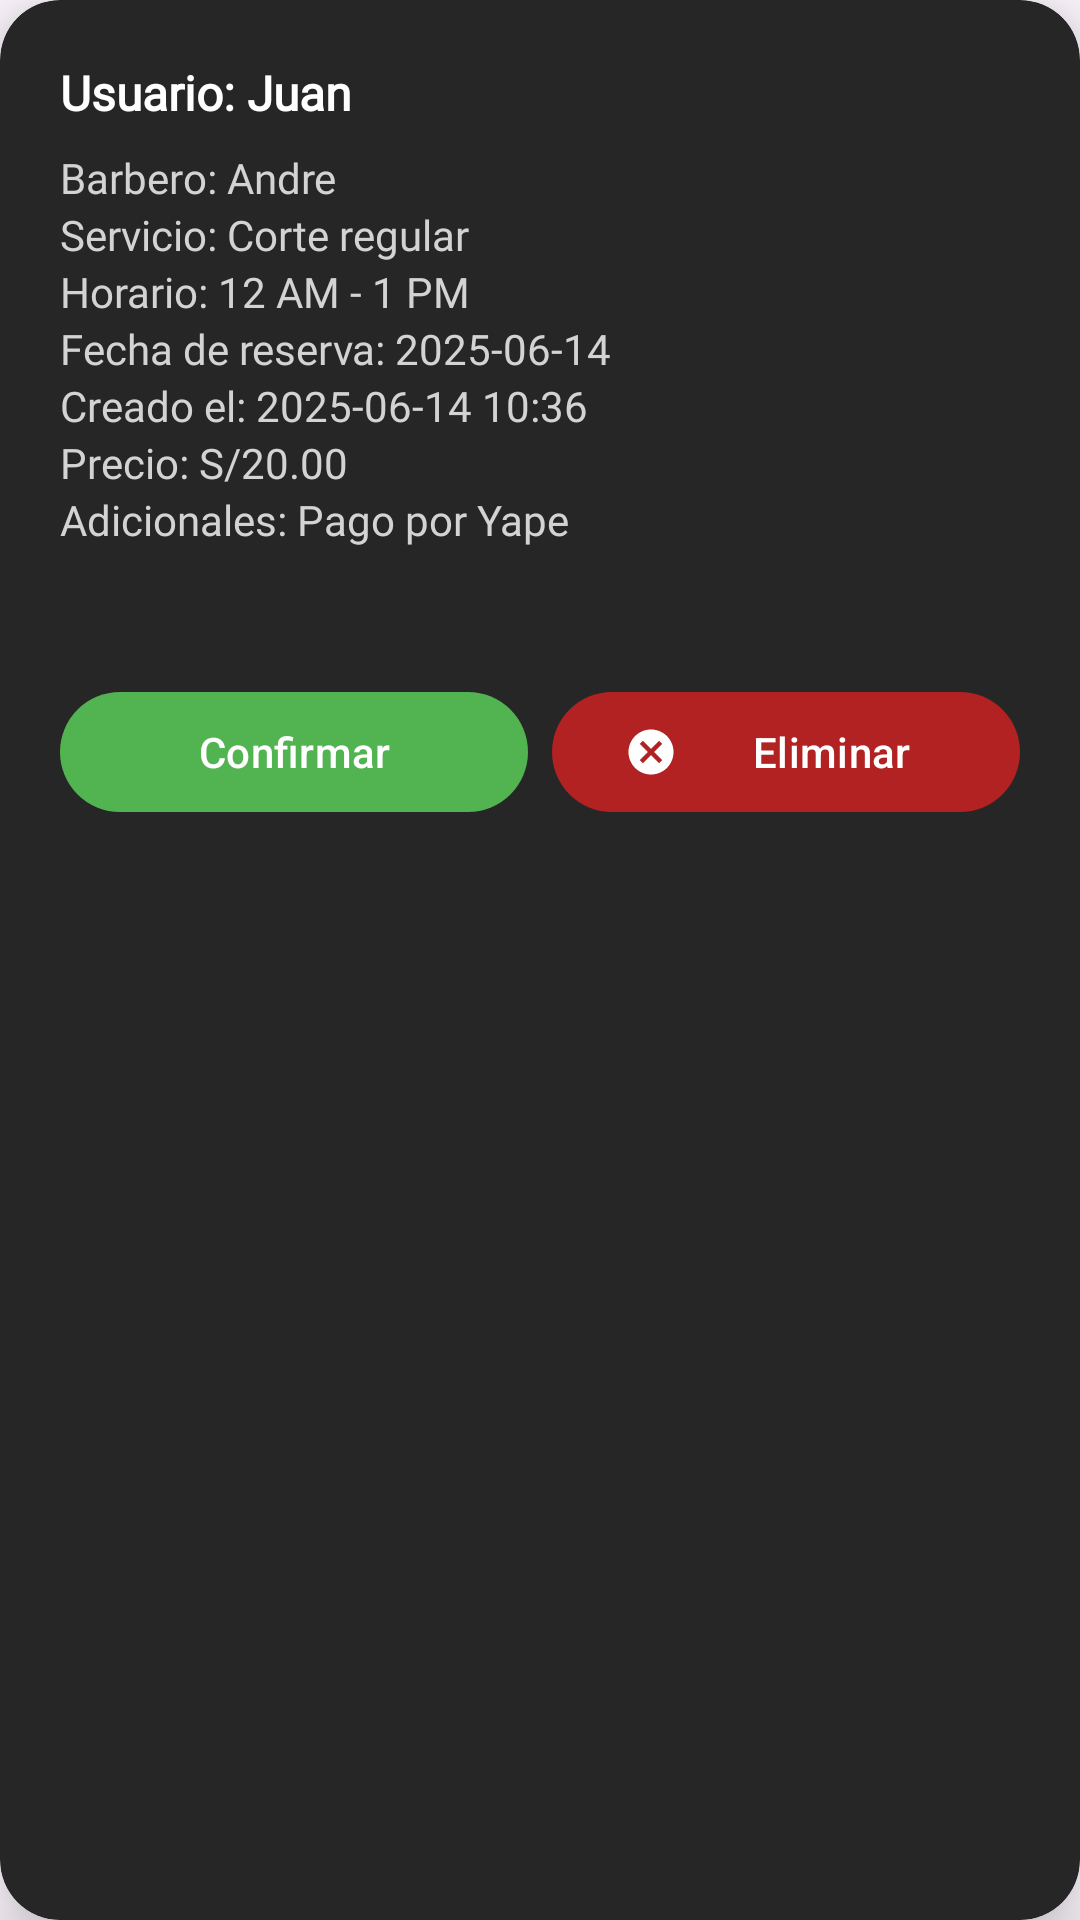

Android layout source for this screen:
<!-- AndroidManifest.xml: application theme Theme.TA_avance -->
<!-- res/layout/popup_reserva_detalle.xml -->
<androidx.cardview.widget.CardView
    xmlns:android="http://schemas.android.com/apk/res/android"
    xmlns:app="http://schemas.android.com/apk/res-auto"
    android:layout_width="match_parent"
    android:layout_height="wrap_content"
    android:layout_marginHorizontal="16dp"
    android:layout_marginVertical="12dp"
    app:cardCornerRadius="20dp"
    app:cardElevation="12dp"
    app:cardBackgroundColor="@color/barber_black_deep">

    <LinearLayout
        android:layout_width="match_parent"
        android:layout_height="wrap_content"
        android:orientation="vertical"
        android:padding="20dp">

        <TextView
            android:id="@+id/tvDetalleUsuario"
            android:layout_width="match_parent"
            android:layout_height="wrap_content"
            android:text="Usuario: Juan"
            android:textSize="16sp"
            android:textStyle="bold"
            android:fontFamily="@font/oswald_bold"
            android:textColor="@color/white"
            android:layout_marginBottom="8dp" />

        <TextView
            android:id="@+id/tvDetalleBarbero"
            android:layout_width="match_parent"
            android:layout_height="wrap_content"
            android:text="Barbero: Andre"
            android:textSize="14sp"
            android:fontFamily="@font/oswald_regular"
            android:textColor="@color/barber_gray_steel" />

        <TextView
            android:id="@+id/tvDetalleServicio"
            android:layout_width="match_parent"
            android:layout_height="wrap_content"
            android:text="Servicio: Corte regular"
            android:textSize="14sp"
            android:fontFamily="@font/oswald_regular"
            android:textColor="@color/barber_gray_steel" />

        <TextView
            android:id="@+id/tvDetalleHorario"
            android:layout_width="match_parent"
            android:layout_height="wrap_content"
            android:text="Horario: 12 AM - 1 PM"
            android:textSize="14sp"
            android:fontFamily="@font/oswald_regular"
            android:textColor="@color/barber_gray_steel" />

        <TextView
            android:id="@+id/tvDetalleFechaReserva"
            android:layout_width="match_parent"
            android:layout_height="wrap_content"
            android:text="Fecha de reserva: 2025-06-14"
            android:textSize="14sp"
            android:fontFamily="@font/oswald_regular"
            android:textColor="@color/barber_gray_steel" />

        <TextView
            android:id="@+id/tvDetalleFechaCreacion"
            android:layout_width="match_parent"
            android:layout_height="wrap_content"
            android:text="Creado el: 2025-06-14 10:36"
            android:textSize="14sp"
            android:fontFamily="@font/oswald_regular"
            android:textColor="@color/barber_gray_steel" />

        <TextView
            android:id="@+id/tvDetallePrecio"
            android:layout_width="match_parent"
            android:layout_height="wrap_content"
            android:text="Precio: S/20.00"
            android:textSize="14sp"
            android:fontFamily="@font/oswald_bold"
            android:textColor="@color/barber_gray_steel" />

        <TextView
            android:id="@+id/tvDetalleAdicionales"
            android:layout_width="match_parent"
            android:layout_height="wrap_content"
            android:text="Adicionales: Pago por Yape"
            android:textSize="14sp"
            android:fontFamily="@font/oswald_regular"
            android:textColor="@color/barber_gray_steel"
            android:layout_marginBottom="12dp" />

        <ImageView
            android:id="@+id/ivComprobante"
            android:layout_width="match_parent"
            android:layout_height="wrap_content"
            android:adjustViewBounds="true"
            android:maxHeight="300dp"
            android:scaleType="fitCenter"
            android:layout_marginBottom="16dp"
            android:src="@drawable/baseline_app_blocking_24" />

        
        <LinearLayout
            android:layout_width="match_parent"
            android:layout_height="wrap_content"
            android:orientation="horizontal"
            android:gravity="center"
            android:layout_marginTop="16dp">

            <com.google.android.material.button.MaterialButton
                android:id="@+id/btnConfirmarReserva"
                android:layout_width="0dp"
                android:layout_weight="1"
                android:layout_height="48dp"
                android:text="Confirmar"
                android:textAllCaps="false"
                android:textColor="@color/white"
                app:backgroundTint="@color/green"
                app:cornerRadius="24dp"
                app:icon="@drawable/baseline_check_circle_24"
                app:iconTint="@android:color/white"
                app:iconPadding="12dp"
                android:layout_marginEnd="8dp" />

            <com.google.android.material.button.MaterialButton
                android:id="@+id/btnCancelarReserva"
                android:layout_width="0dp"
                android:layout_weight="1"
                android:layout_height="48dp"
                android:text="Eliminar"
                android:textAllCaps="false"
                android:textColor="@color/white"
                app:backgroundTint="@color/barber_red_dark"
                app:cornerRadius="24dp"
                app:icon="@drawable/baseline_cancel_24"
                app:iconTint="@android:color/white"
                app:iconPadding="12dp" />
        </LinearLayout>
    </LinearLayout>
</androidx.cardview.widget.CardView>
<!-- resources referenced by this layout -->
<resources>
  <color name="barber_black_deep">#262626</color>
  <color name="barber_gray_steel">#D3D3D3</color>
  <color name="barber_red_dark">#B22222</color>
  <color name="green">#52B351</color>
  <color name="white">#FFFFFFFF</color>
  <!-- drawable baseline_cancel_24 (drawable) -->
  <vector xmlns:android="http://schemas.android.com/apk/res/android" android:height="24dp" android:tint="#DF2929" android:viewportHeight="24" android:viewportWidth="24" android:width="24dp">
        
      <path android:fillColor="@android:color/white" android:pathData="M12,2C6.47,2 2,6.47 2,12s4.47,10 10,10 10,-4.47 10,-10S17.53,2 12,2zM17,15.59L15.59,17 12,13.41 8.41,17 7,15.59 10.59,12 7,8.41 8.41,7 12,10.59 15.59,7 17,8.41 13.41,12 17,15.59z"/>
      
  </vector>
  <style name="Theme.TA_avance" parent="Base.Theme.TA_avance" />
  <style name="Base.Theme.TA_avance" parent="Theme.Material3.DayNight.NoActionBar">
          
          
      </style>
</resources>
